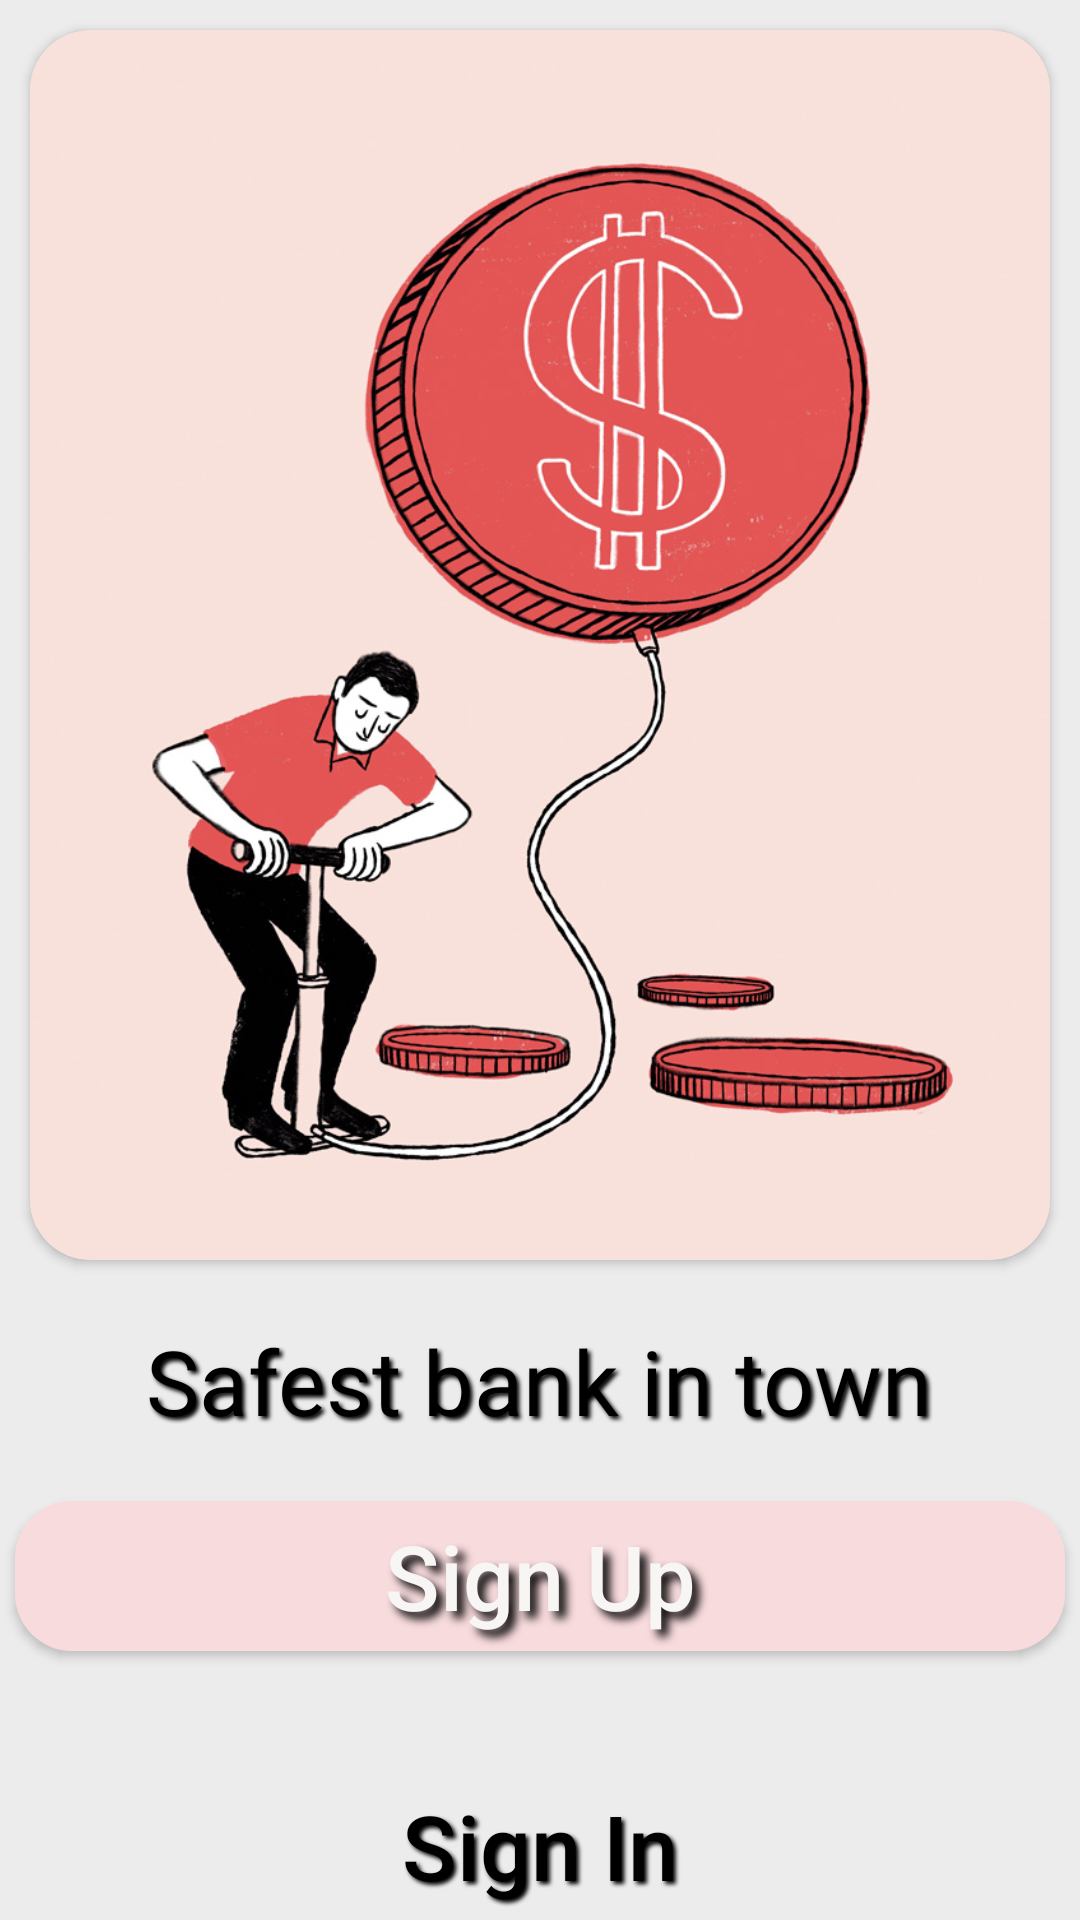

The Android layout XML behind this screen, and the referenced resources:
<!-- AndroidManifest.xml: application theme Theme.BankSystem -->
<!-- res/layout/activity_main_activity.xml -->
<?xml version="1.0" encoding="utf-8"?>
<RelativeLayout xmlns:android="http://schemas.android.com/apk/res/android"
    xmlns:app="http://schemas.android.com/apk/res-auto"
    xmlns:tools="http://schemas.android.com/tools"
    android:layout_width="match_parent"
    android:layout_height="match_parent"
    tools:context=".MainActivity"
    >

    <LinearLayout
        android:layout_width="match_parent"
        android:layout_height="match_parent"
        android:orientation="vertical"
        android:background="#ECECEC"
        >

        <androidx.cardview.widget.CardView
            android:layout_width="wrap_content"
            android:layout_height="wrap_content"
            android:layout_margin="10dp"
            android:elevation="10dp"
            app:cardBackgroundColor="#F8E1DB"
            app:cardCornerRadius="20dp">

            <ImageView
                android:layout_width="wrap_content"
                android:layout_height="410dp"
                android:src="@drawable/back"
                />
        </androidx.cardview.widget.CardView>

        <TextView
            android:layout_width="wrap_content"
            android:layout_height="wrap_content"
            android:layout_gravity="center"
            android:layout_marginTop="10dp"
            android:fontFamily="@font/times"
            android:shadowColor="#000000"
            android:shadowDx="3"
            android:shadowDy="3"
            android:shadowRadius="3"
            android:text="Safest bank in town"
            android:textColor="#000000"
            android:textSize="30sp" />

        <Button
            android:id="@+id/btnSignUp"
            android:layout_width="350dp"
            android:layout_height="50dp"
            android:layout_gravity="center"
            android:layout_marginTop="20dp"
            android:background="@drawable/colored_cornenerd_button"
            android:shadowColor="#000000"
            android:shadowDx="7"
            android:shadowDy="7"
            android:shadowRadius="7"
            android:text="Sign Up"
            android:textAllCaps="false"
            android:textColor="#F8F6F5"
            android:textSize="30dp" />

        <Button
            android:id="@+id/btnSignIn"
            android:layout_width="350dp"
            android:layout_height="50dp"
            android:layout_gravity="center"
            android:layout_marginTop="40dp"
            android:background="@drawable/cornered_button"
            android:shadowColor="#000000"
            android:shadowDx="3"
            android:shadowDy="3"
            android:shadowRadius="3"
            android:text="Sign In"
            android:textAllCaps="false"
            android:textColor="#000000"
            android:textSize="30dp" />
    </LinearLayout>


</RelativeLayout>
<!-- resources referenced by this layout -->
<resources>
  <!-- drawable back: jpg bitmap (drawable-v24, 136513 bytes) -->
  <!-- drawable colored_cornenerd_button (drawable) -->
  <?xml version="1.0" encoding="utf-8"?>
  <shape xmlns:android="http://schemas.android.com/apk/res/android"
      android:shape="rectangle">
      <solid android:color="#F8DBDD" />
      <corners android:bottomRightRadius="19dp"
          android:bottomLeftRadius="19dp"
          android:topRightRadius="19dp"
          android:topLeftRadius="19dp"/>
  </shape>
  <style name="Theme.BankSystem" parent="Theme.AppCompat.Light.NoActionBar">
          
          <item name="colorPrimary">@color/purple_500</item>
          <item name="colorPrimaryVariant">@color/purple_700</item>
          <item name="colorOnPrimary">@color/white</item>
          
          <item name="colorSecondary">@color/teal_200</item>
          <item name="colorSecondaryVariant">@color/teal_700</item>
          <item name="colorOnSecondary">@color/black</item>
          
          <item name="android:statusBarColor" tools:targetApi="l">?attr/colorPrimaryVariant</item>
          
      </style>
  <!-- not gathered from this repository: default colours our renderer supplied (Android Studio template values) -->
  <color name="purple_500">#FF6200EE</color>
  <color name="purple_700">#FF3700B3</color>
  <color name="teal_200">#FF03DAC5</color>
  <color name="teal_700">#FF018786</color>
  <color name="black">#FF000000</color>
  <color name="white">#FFFFFFFF</color>
</resources>
